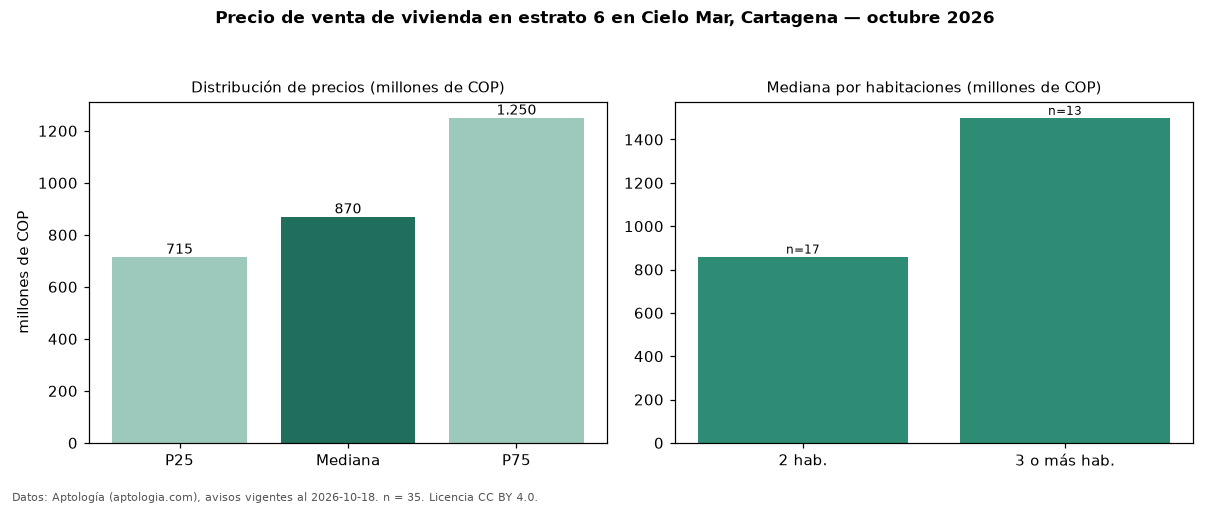

Data behind this chart, as committed beside it:
seccion, metrica, valor, moneda, n
precio, p25, 715000000, COP, 35
precio, mediana, 870000000, COP, 35
precio, p75, 1250000000, COP, 35
precio, minimo, 460000000, COP, 35
precio, maximo, 7500000000, COP, 35
m2, mediana_precio_m2, 8269231, COP, 33
m2, area_mediana_m2, 104.0, m2, 33
admin, mediana_admin_mes, 825000, COP, 27
banos, mediana_banos, 3.0, , 
parqueadero, pct_con_parqueadero, 100.0, %, 34
estrato, estrato_mas_frecuente, 6, , 35
habitaciones, 2, 860000000, COP, 17
habitaciones, 3+, 1500000000, COP, 13
fuente, fecha_datos, 2026-10-18, , 
fuente, atribucion, https://www.aptologia.com/venta/cartagen…, , 
fuente, licencia, CC BY 4.0, , 
